The GitHub repository NorwegianIcecube/DNN_AE_GAN contains a labelled image folder "food11_augmented" with 11 categories: bread, dairy product, dessert, egg, fried food, meat, noodles pasta, rice, seafood, soup, vegetable fruit. Examples follow, each with its label.

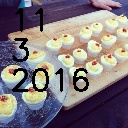
Label: egg

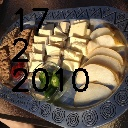
Label: dairy product

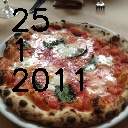
Label: bread

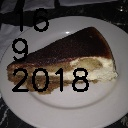
Label: dessert

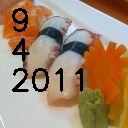
Label: seafood

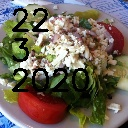
Label: vegetable fruit
